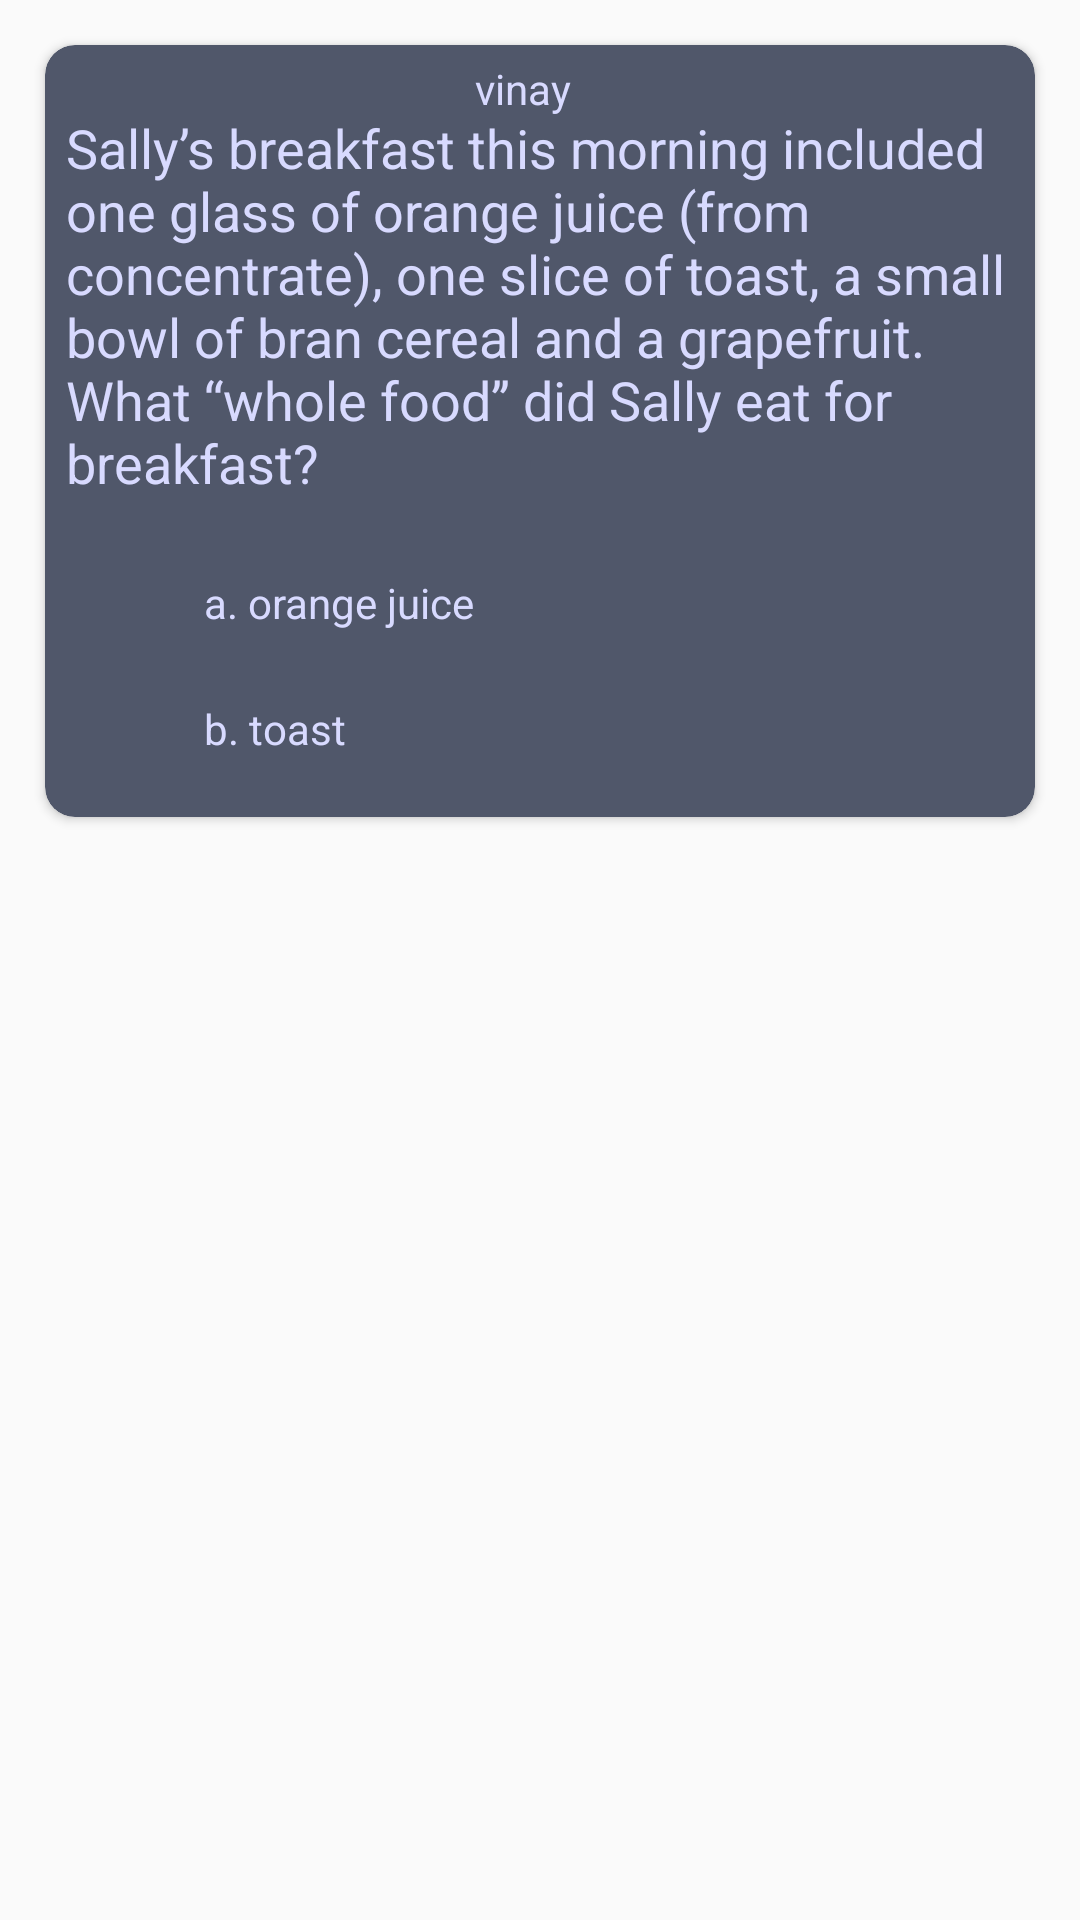

Android layout source for this screen:
<!-- AndroidManifest.xml: application theme AppTheme -->
<!-- res/layout/history_layout.xml -->
<?xml version="1.0" encoding="utf-8"?>
<RelativeLayout xmlns:android="http://schemas.android.com/apk/res/android"
    android:layout_width="match_parent"
    android:layout_height="match_parent"
    xmlns:app="http://schemas.android.com/apk/res-auto">

    <android.support.v7.widget.CardView
        android:layout_width="match_parent"
        android:layout_height="wrap_content"
        app:cardCornerRadius="10dp"
        android:elevation="15dp"
        android:layout_margin="15dp"
        app:cardBackgroundColor="@color/secondary_background_color">

        <RelativeLayout
            android:layout_width="match_parent"
            android:layout_height="match_parent"
            android:layout_marginBottom="15dp">

            <TextView
                android:id="@+id/tv_user_uestion"
                android:layout_width="match_parent"
                android:layout_height="wrap_content"
                android:layout_marginTop="15dp"
                android:padding="7dp"
                android:text="@string/question"
                android:textAppearance="@style/Base.TextAppearance.AppCompat.Medium"
                android:textColor="@color/basic_white" />


            <ImageView
                android:id="@+id/iv_user_choice_image"
                android:layout_width="25dp"
                android:layout_height="25dp"
                android:layout_below="@+id/tv_user_uestion"
                android:layout_marginLeft="17dp"
                android:layout_marginTop="17dp" />

            <TextView
                android:layout_width="wrap_content"
                android:layout_height="wrap_content"
                android:layout_alignBottom="@+id/iv_user_choice_image"
                android:layout_marginStart="11dp"
                android:layout_toEndOf="@+id/iv_user_choice_image"
                android:text="@string/option_1"
                android:textColor="@color/basic_white"
                android:textAppearance="@style/Base.TextAppearance.AppCompat.Small"
                android:layout_marginBottom="5dp"
                android:id="@+id/tv_user_answer"/>


            <ImageView
                android:id="@+id/iv_correct_answer_image"
                android:layout_width="25dp"
                android:layout_height="25dp"
                android:layout_below="@+id/iv_user_choice_image"
                android:layout_marginLeft="17dp"
                android:layout_marginTop="17dp"
                android:background="@drawable/checked" />

            <TextView
                android:layout_width="wrap_content"
                android:layout_height="wrap_content"
                android:layout_alignBottom="@+id/iv_correct_answer_image"
                android:layout_marginStart="11dp"
                android:layout_toEndOf="@+id/iv_correct_answer_image"
                android:text="@string/option_2"
                android:textColor="@color/basic_white"
                android:textAppearance="@style/Base.TextAppearance.AppCompat.Small"
                android:layout_marginBottom="5dp"
                android:id="@+id/tv_correcct_answer"/>

            <TextView
                android:layout_width="wrap_content"
                android:layout_height="wrap_content"
                android:layout_alignParentTop="true"
                android:layout_alignParentRight="true"
                android:text="vinay"
                android:textColor="@color/basic_white"
                android:layout_marginTop="5dp"
                android:id="@+id/tv_time_taken_by_user"
                android:layout_toRightOf="@+id/tv_user_answer"/>

        </RelativeLayout>
    </android.support.v7.widget.CardView>


</RelativeLayout>
<!-- resources referenced by this layout -->
<resources>
  <color name="basic_white">#d8daff</color>
  <color name="secondary_background_color">#50576A</color>
  <string name="option_1">a. orange juice</string>
  <string name="option_2">b. toast</string>
  <string name="question">
      Sally’s breakfast this morning included one glass of orange juice (from concentrate), one slice of toast, a small bowl of bran cereal and a grapefruit. What “whole food” did Sally eat for breakfast?
      </string>
  <style name="AppTheme" parent="Theme.AppCompat.Light.DarkActionBar">
          
          <item name="colorPrimary">@color/primary_background_color</item>
          <item name="android:statusBarColor" tools:targetApi="lollipop">@color/secondary_background_color</item>
          
      </style>
  <color name="primary_background_color">#3C445B</color>
</resources>
